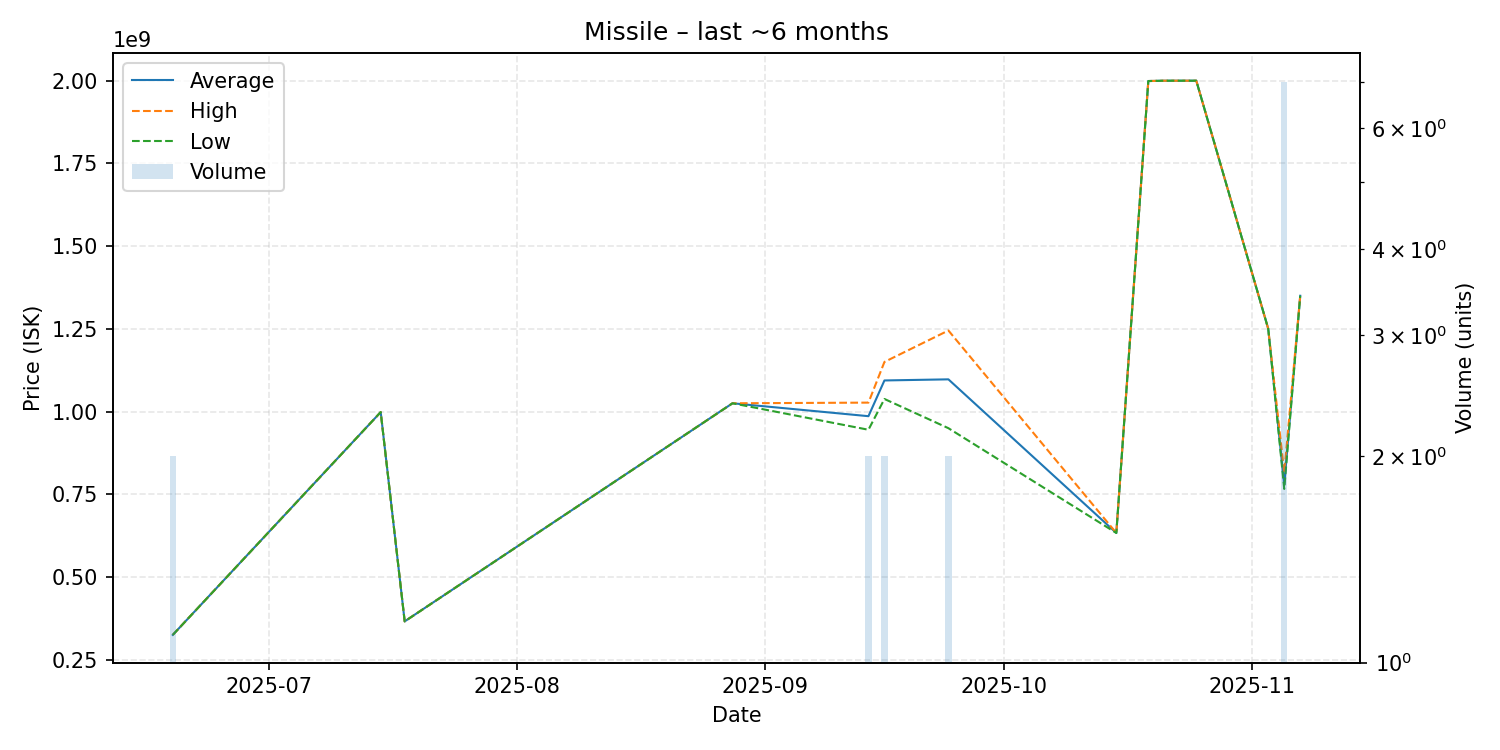

Values plotted in this chart, from the file beside it:
date, average, highest, lowest, order_count, volume
2025-06-19, 325000000, 325000000, 325000000, 2, 2
2025-07-15, 998300000, 998300000, 998300000, 1, 1
2025-07-18, 365800000, 365800000, 365800000, 1, 1
2025-08-28, 1025000000, 1025000000, 1025000000, 1, 1
2025-09-14, 986000000, 1027000000, 945000000, 2, 2
2025-09-16, 1094000000, 1150000000, 1038000000, 2, 2
2025-09-24, 1097350000, 1245000000, 949700000, 2, 2
2025-10-15, 633000000, 633000000, 633000000, 1, 1
2025-10-19, 1999000000, 1999000000, 1999000000, 1, 1
2025-10-21, 2000000000, 2000000000, 2000000000, 1, 1
2025-10-25, 2000000000, 2000000000, 2000000000, 1, 1
2025-11-03, 1250000000, 1250000000, 1250000000, 1, 1
2025-11-05, 777414286, 814750000, 766100000, 7, 7
2025-11-07, 1350000000, 1350000000, 1350000000, 1, 1
